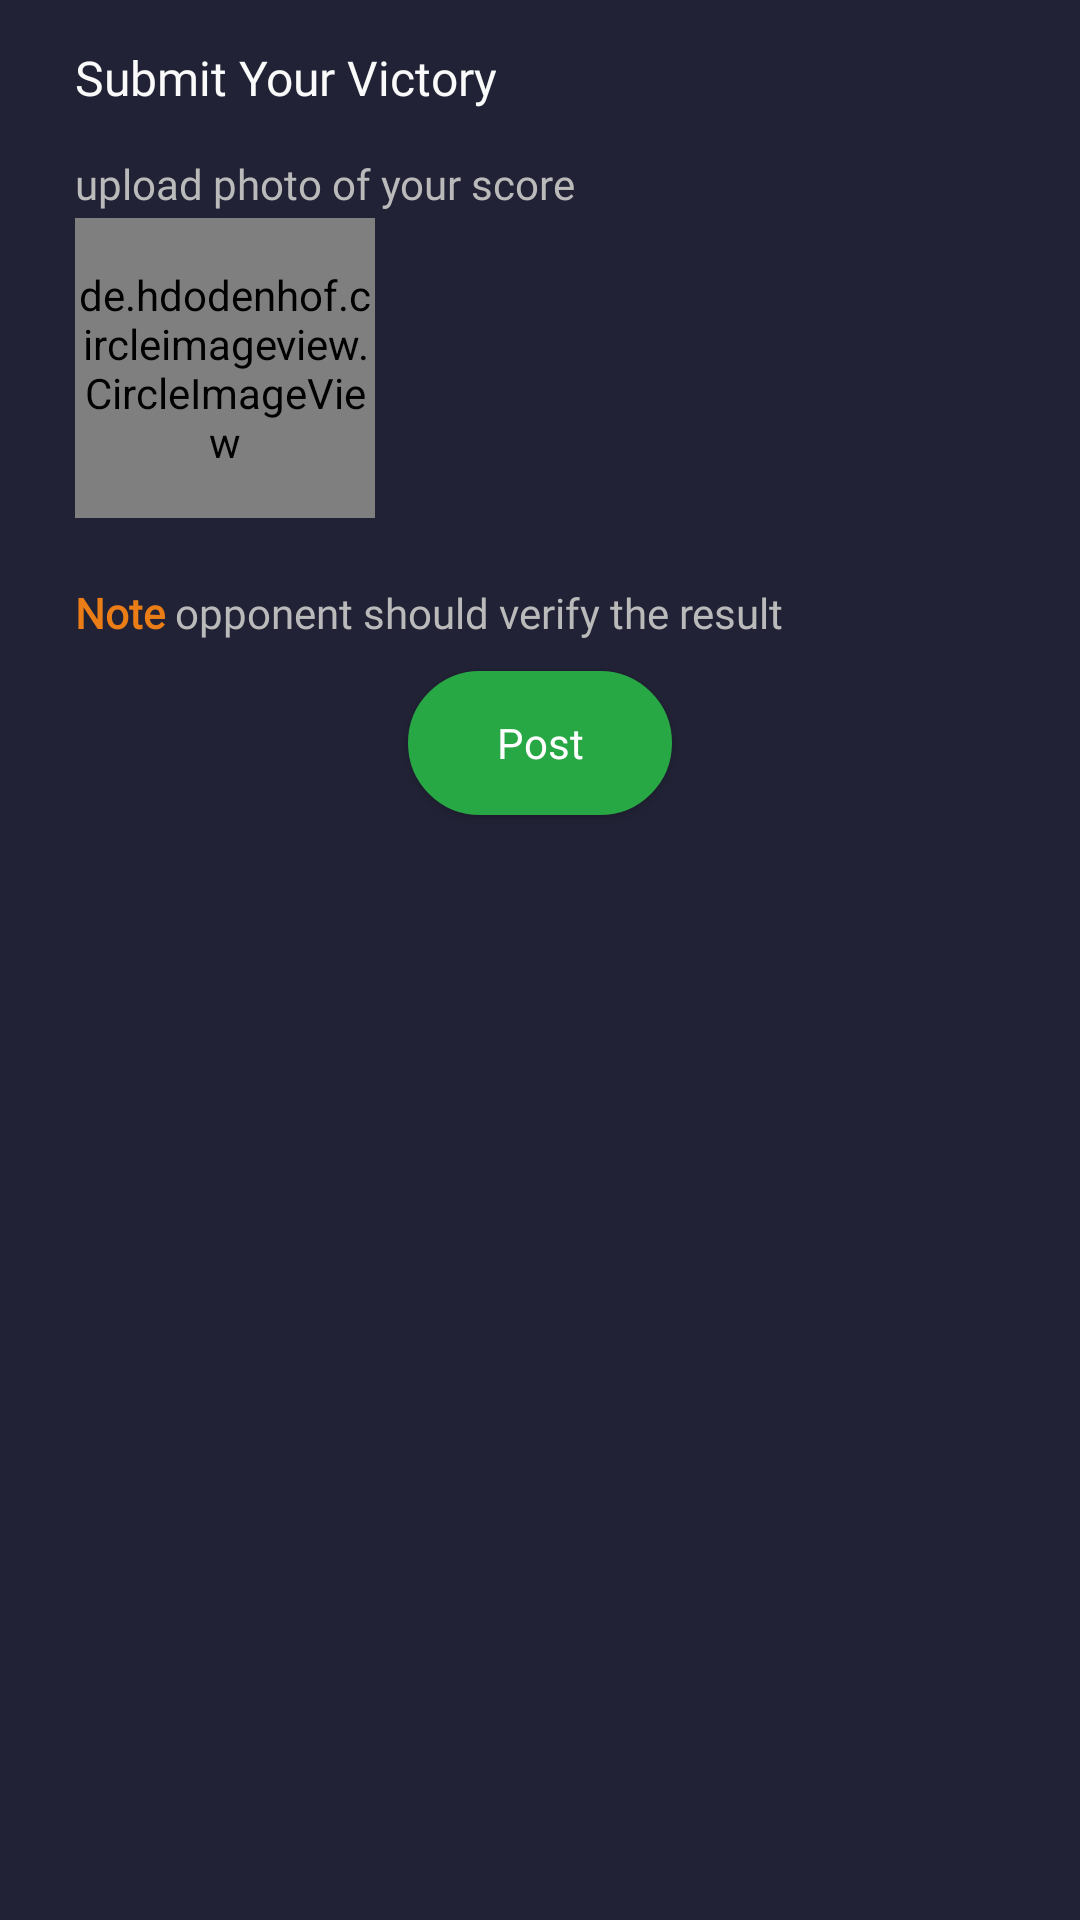

Here is an Android app screen rendered from its layout file. Give the layout XML and the strings, colors and styles it references.
<!-- AndroidManifest.xml: application theme AppTheme -->
<!-- res/layout/challenge_dialouge.xml -->
<?xml version="1.0" encoding="utf-8"?>
<LinearLayout
    xmlns:android="http://schemas.android.com/apk/res/android"
    android:layout_width="match_parent"
    android:layout_height="match_parent"
    android:orientation="vertical"
    android:paddingRight="25dp"
    android:paddingLeft="25dp"
    android:paddingBottom="25dp"
    android:background="@color/colorCardBg"
    >

    
    <TextView
        android:id="@+id/tv_res_chID"
        android:layout_width="wrap_content"
        android:layout_height="wrap_content"
        android:layout_marginTop="10dp"
        android:visibility="gone"/>

    
    <TextView
        android:id="@+id/tv_res_acceptedbyID"
        android:layout_width="wrap_content"
        android:layout_height="wrap_content"
        android:layout_marginTop="10dp"
        android:visibility="gone"/>

    
    <TextView
        android:id="@+id/tv_res_challenger"
        android:layout_width="wrap_content"
        android:layout_height="wrap_content"
        android:layout_marginTop="10dp"
        android:visibility="gone"/>

    <TextView
        android:id="@+id/et_ep_info_text"
        android:layout_width="wrap_content"
        android:layout_height="wrap_content"
        android:layout_below="@+id/et_ep_username"
        android:layout_marginTop="15dp"
        android:textColor="@color/colorWhiteHeading"
        android:fontFamily="@font/oswald"
        android:textSize="16sp"
        android:text="Submit Your Victory"/>

    <TextView
        android:layout_width="wrap_content"
        android:layout_height="wrap_content"
        android:layout_below="@+id/et_ep_username"
        android:layout_marginTop="15dp"
        android:textColor="@color/colorWhiteSub"
        android:fontFamily="@font/oswald"
        android:text="upload photo of your score"/>

    <de.hdodenhof.circleimageview.CircleImageView
        android:id="@+id/img_res_proof_image"
        android:layout_width="100dp"
        android:layout_height="100dp"
        android:layout_marginTop="2dp"
        android:layout_marginBottom="20dp"
        android:layout_below="@+id/et_ep_info_text"
        android:src="@drawable/ic_add_photo_24dp" />

    <LinearLayout
        android:layout_width="wrap_content"
        android:layout_height="wrap_content"
        android:layout_marginTop="2dp"
        android:orientation="horizontal">
        <TextView
            android:layout_width="wrap_content"
            android:layout_height="wrap_content"
            android:layout_below="@+id/et_ep_username"
            android:text="Note "
            android:textStyle="bold"
            android:fontFamily="@font/oswald"
            android:textColor="@color/colorOrange"/>

        <TextView
            android:layout_width="wrap_content"
            android:layout_height="wrap_content"
            android:layout_below="@+id/et_ep_username"
            android:fontFamily="@font/oswald"
            android:text="opponent should verify the result"
            android:textColor="@color/colorWhiteSub"/>
    </LinearLayout>

    <Button
        android:id="@+id/btn_res_post"
        android:layout_width="wrap_content"
        android:layout_height="wrap_content"
        android:text="Post"
        android:textColor="#fff"
        android:layout_below="@+id/img_ep_profile_Image"
        android:textAllCaps="false"
        android:fontFamily="@font/oswald"
        android:layout_gravity="center_horizontal"
        android:layout_marginTop="10dp"
        android:background="@drawable/custom_rounded_btn"/>



</LinearLayout>
<!-- resources referenced by this layout -->
<resources>
  <color name="colorCardBg">#222236</color>
  <color name="colorOrange">#EB7D16</color>
  <color name="colorWhiteHeading">#fafafa</color>
  <color name="colorWhiteSub">#BBBABA</color>
  <!-- drawable custom_rounded_btn (drawable) -->
  <?xml version="1.0" encoding="utf-8"?>
  <shape xmlns:android="http://schemas.android.com/apk/res/android"
      android:shape="rectangle">
      <stroke
          android:width="4dp"
          android:color="#28A745" />
  
      <solid
          android:color="#28A745"
          />
  
      // Reduce the corner radius value
      <corners android:radius="30dp" />
  
      <padding
          android:left="10dp"
          android:top="10dp"
          android:right="10dp"
          android:bottom="10dp"    >
  
      </padding>
  </shape>
  <!-- drawable ic_add_photo_24dp (drawable) -->
  <vector android:height="24dp" android:tint="@color/colorWhiteSub"
      android:viewportHeight="24.0" android:viewportWidth="24.0"
      android:width="24dp" xmlns:android="http://schemas.android.com/apk/res/android">
      <path android:fillColor="#FF000000" android:pathData="M3,4L3,1h2v3h3v2L5,6v3L3,9L3,6L0,6L0,4h3zM6,10L6,7h3L9,4h7l1.83,2L21,6c1.1,0 2,0.9 2,2v12c0,1.1 -0.9,2 -2,2L5,22c-1.1,0 -2,-0.9 -2,-2L3,10h3zM13,19c2.76,0 5,-2.24 5,-5s-2.24,-5 -5,-5 -5,2.24 -5,5 2.24,5 5,5zM9.8,14c0,1.77 1.43,3.2 3.2,3.2s3.2,-1.43 3.2,-3.2 -1.43,-3.2 -3.2,-3.2 -3.2,1.43 -3.2,3.2z"/>
  </vector>
  <style name="AppTheme" parent="Theme.AppCompat.DayNight.NoActionBar">
          
          <item name="colorPrimary">@color/colorPrimary</item>
          <item name="colorPrimaryDark">@color/colorBlack</item>
          <item name="colorAccent">@color/colorAccent</item>
      </style>
  <color name="colorPrimary">#fafafa</color>
  <color name="colorBlack">#000000</color>
  <color name="colorAccent">#03DAC5</color>
</resources>
